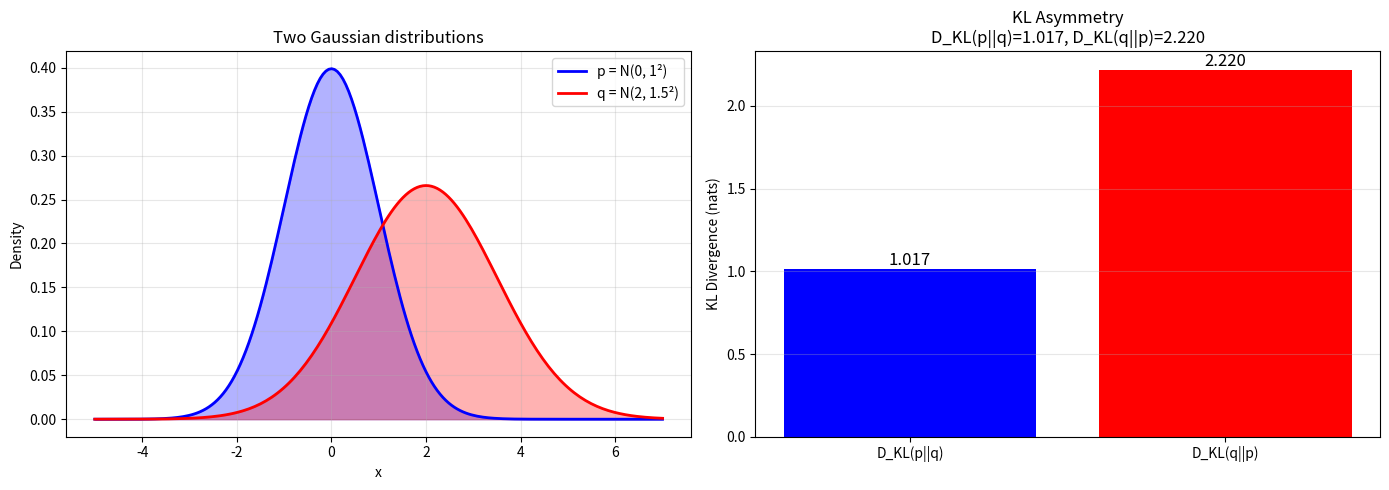
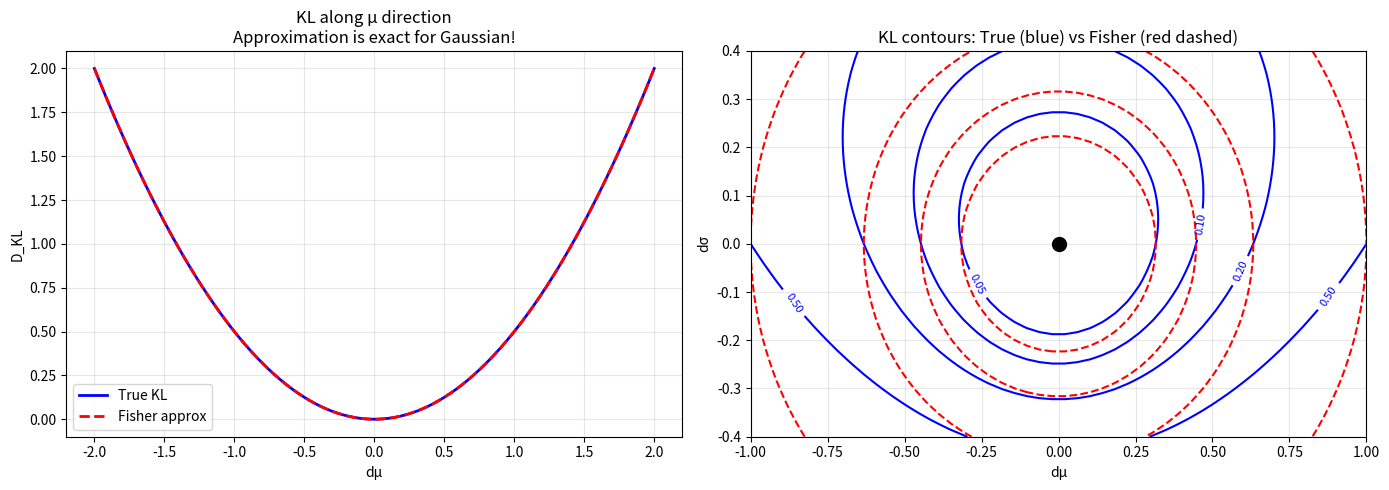
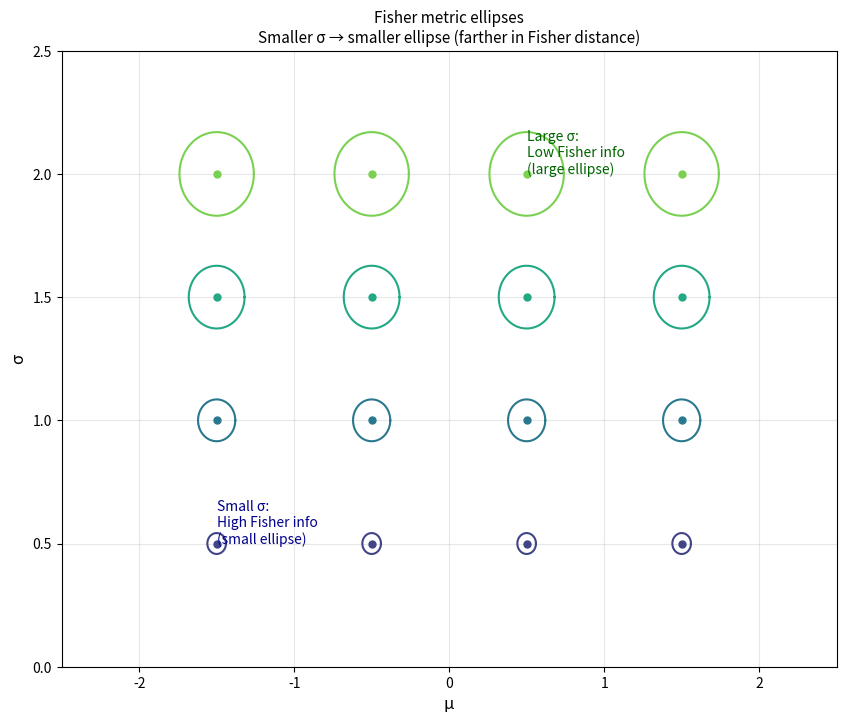

Reproduce these figures in Python, in order.
import numpy as np
import matplotlib.pyplot as plt
from scipy import stats

plt.rcParams['figure.figsize'] = (10, 6)

def kl_divergence_gaussian(mu1, sigma1, mu2, sigma2):
    """D_KL(N(μ1,σ1²) || N(μ2,σ2²))"""
    return np.log(sigma2/sigma1) + (sigma1**2 + (mu1-mu2)**2)/(2*sigma2**2) - 0.5

def fisher_matrix_gaussian(sigma):
    """正規分布のFisher情報行列"""
    return np.array([[1/sigma**2, 0], [0, 2/sigma**2]])

def visualize_kl_asymmetry():
    """KLダイバージェンスの非対称性を可視化"""
    fig, axes = plt.subplots(1, 2, figsize=(14, 5))
    
    mu_p, sigma_p = 0, 1
    mu_q, sigma_q = 2, 1.5
    
    x = np.linspace(-5, 7, 200)
    p = stats.norm.pdf(x, mu_p, sigma_p)
    q = stats.norm.pdf(x, mu_q, sigma_q)
    
    # 左図：分布の比較
    ax1 = axes[0]
    ax1.plot(x, p, 'b-', linewidth=2, label=f'p = N({mu_p}, {sigma_p}²)')
    ax1.plot(x, q, 'r-', linewidth=2, label=f'q = N({mu_q}, {sigma_q}²)')
    ax1.fill_between(x, p, alpha=0.3, color='blue')
    ax1.fill_between(x, q, alpha=0.3, color='red')
    ax1.set_xlabel('x')
    ax1.set_ylabel('Density')
    ax1.set_title('Two Gaussian distributions')
    ax1.legend()
    ax1.grid(True, alpha=0.3)
    
    # 右図：KLの非対称性
    ax2 = axes[1]
    kl_pq = kl_divergence_gaussian(mu_p, sigma_p, mu_q, sigma_q)
    kl_qp = kl_divergence_gaussian(mu_q, sigma_q, mu_p, sigma_p)
    
    bars = ax2.bar(['D_KL(p||q)', 'D_KL(q||p)'], [kl_pq, kl_qp], color=['blue', 'red'])
    ax2.set_ylabel('KL Divergence (nats)')
    ax2.set_title(f'KL Asymmetry\nD_KL(p||q)={kl_pq:.3f}, D_KL(q||p)={kl_qp:.3f}')
    ax2.grid(True, alpha=0.3, axis='y')
    
    for bar, val in zip(bars, [kl_pq, kl_qp]):
        ax2.text(bar.get_x() + bar.get_width()/2, bar.get_height() + 0.02, 
                 f'{val:.3f}', ha='center', fontsize=12)
    
    plt.tight_layout()
    plt.show()

visualize_kl_asymmetry()

def visualize_kl_quadratic_approximation():
    """KLダイバージェンスと2次近似（Fisher計量）の比較"""
    fig, axes = plt.subplots(1, 2, figsize=(14, 5))
    
    mu0, sigma0 = 0, 1
    
    # 左図：μ方向の断面
    ax1 = axes[0]
    dmu_range = np.linspace(-2, 2, 100)
    
    kl_true = [kl_divergence_gaussian(mu0, sigma0, mu0 + dmu, sigma0) for dmu in dmu_range]
    kl_approx = 0.5 * dmu_range**2 / sigma0**2  # Fisher近似
    
    ax1.plot(dmu_range, kl_true, 'b-', linewidth=2, label='True KL')
    ax1.plot(dmu_range, kl_approx, 'r--', linewidth=2, label='Fisher approx')
    ax1.set_xlabel('dμ')
    ax1.set_ylabel('D_KL')
    ax1.set_title('KL along μ direction\nApproximation is exact for Gaussian!')
    ax1.legend()
    ax1.grid(True, alpha=0.3)
    
    # 右図：2D等高線
    ax2 = axes[1]
    dmu = np.linspace(-1, 1, 50)
    dsigma = np.linspace(-0.4, 0.4, 50)
    DMU, DSIGMA = np.meshgrid(dmu, dsigma)
    
    # 真のKL
    KL_TRUE = np.zeros_like(DMU)
    for i in range(len(dmu)):
        for j in range(len(dsigma)):
            if sigma0 + dsigma[j] > 0.1:
                KL_TRUE[j, i] = kl_divergence_gaussian(mu0, sigma0, 
                                                       mu0 + dmu[i], sigma0 + dsigma[j])
    
    # Fisher近似
    KL_APPROX = 0.5 * (DMU**2 / sigma0**2 + 2 * DSIGMA**2 / sigma0**2)
    
    levels = [0.05, 0.1, 0.2, 0.5]
    cs1 = ax2.contour(DMU, DSIGMA, KL_TRUE, levels=levels, colors='blue', linestyles='-')
    cs2 = ax2.contour(DMU, DSIGMA, KL_APPROX, levels=levels, colors='red', linestyles='--')
    ax2.clabel(cs1, inline=True, fontsize=8)
    
    ax2.plot(0, 0, 'ko', markersize=10)
    ax2.set_xlabel('dμ')
    ax2.set_ylabel('dσ')
    ax2.set_title('KL contours: True (blue) vs Fisher (red dashed)')
    ax2.grid(True, alpha=0.3)
    
    plt.tight_layout()
    plt.show()

visualize_kl_quadratic_approximation()

def visualize_fisher_metric():
    """パラメータ空間の各点でFisher計量楕円を描画"""
    fig, ax = plt.subplots(figsize=(10, 8))
    
    theta = np.linspace(0, 2*np.pi, 100)
    
    for mu in np.linspace(-1.5, 1.5, 4):
        for sigma in [0.5, 1.0, 1.5, 2.0]:
            # Fisher計量楕円: dμ²/σ² + 2dσ²/σ² = const
            scale = 0.12
            ellipse_x = sigma * np.cos(theta) * scale + mu
            ellipse_y = sigma / np.sqrt(2) * np.sin(theta) * scale + sigma
            
            color = plt.cm.viridis(sigma / 2.5)
            ax.plot(ellipse_x, ellipse_y, color=color, linewidth=1.5)
            ax.plot(mu, sigma, 'o', color=color, markersize=5)
    
    ax.set_xlabel('μ', fontsize=12)
    ax.set_ylabel('σ', fontsize=12)
    ax.set_title('Fisher metric ellipses\nSmaller σ → smaller ellipse (farther in Fisher distance)', fontsize=11)
    ax.set_xlim(-2.5, 2.5)
    ax.set_ylim(0, 2.5)
    ax.grid(True, alpha=0.3)
    
    # カラーバー的な説明
    ax.annotate('Small σ:\nHigh Fisher info\n(small ellipse)', xy=(-1.5, 0.5), 
                fontsize=10, color='darkblue')
    ax.annotate('Large σ:\nLow Fisher info\n(large ellipse)', xy=(0.5, 2.0), 
                fontsize=10, color='darkgreen')
    
    plt.show()

visualize_fisher_metric()

print("""
【KLの2次近似の導出】

D_KL(N(μ₀,σ₀²) || N(μ₀+dμ, (σ₀+dσ)²))
= log((σ₀+dσ)/σ₀) + (σ₀² + dμ²)/(2(σ₀+dσ)²) - 1/2

Taylor展開（dμ, dσについて2次まで）:

log((σ₀+dσ)/σ₀) ≈ dσ/σ₀ - dσ²/(2σ₀²)

1/(σ₀+dσ)² ≈ 1/σ₀² · (1 - 2dσ/σ₀ + 3dσ²/σ₀²)

代入して整理:
D_KL ≈ (1/2) · (dμ²/σ₀² + 2dσ²/σ₀²)
     = (1/2) · [dμ, dσ] · [[1/σ₀², 0], [0, 2/σ₀²]] · [dμ, dσ]ᵀ
     = (1/2) · dθᵀ I(θ) dθ

これがFisher情報行列を導く！
""")

def calculate_information_gain():
    """ベイズ更新による情報利得の計算"""
    # 事前分布
    mu_prior, tau_prior = 0, 2
    
    # 観測（既知のσ=1で）
    sigma_obs = 1.0
    x_obs = 1.5
    
    # 事後分布（正規-正規共役）
    precision_prior = 1 / tau_prior**2
    precision_likelihood = 1 / sigma_obs**2
    precision_post = precision_prior + precision_likelihood
    mu_post = (precision_prior * mu_prior + precision_likelihood * x_obs) / precision_post
    tau_post = 1 / np.sqrt(precision_post)
    
    # 情報利得 = D_KL(posterior || prior)
    info_gain = kl_divergence_gaussian(mu_post, tau_post, mu_prior, tau_prior)
    
    print(f"事前分布: N({mu_prior}, {tau_prior}²)")
    print(f"観測: x = {x_obs} (観測ノイズ σ = {sigma_obs})")
    print(f"事後分布: N({mu_post:.3f}, {tau_post:.3f}²)")
    print(f"\n情報利得 D_KL(posterior || prior) = {info_gain:.4f} nats")
    print(f"\n解釈: 観測により {info_gain:.4f} nats の情報を獲得")

calculate_information_gain()

def compare_gradients():
    """通常勾配と自然勾配の比較"""
    sigma = 0.5  # 小さいσ（高精度領域）
    
    # 通常の勾配（例：損失関数の勾配）
    grad = np.array([1.0, 1.0])
    
    # Fisher情報行列
    I = fisher_matrix_gaussian(sigma)
    I_inv = np.linalg.inv(I)
    
    # 自然勾配
    natural_grad = I_inv @ grad
    
    print(f"σ = {sigma} での計算:")
    print(f"\nFisher情報行列 I:")
    print(I)
    print(f"\n通常勾配: {grad}")
    print(f"自然勾配 I⁻¹∇L: {natural_grad}")
    print(f"\n解釈:")
    print(f"  - μ方向: {grad[0]} → {natural_grad[0]} (σ²={sigma**2}倍に拡大)")
    print(f"  - σ方向: {grad[1]} → {natural_grad[1]} (σ²/2={sigma**2/2}倍に拡大)")
    print(f"\nFisher情報が大きい（精度が高い）ので、自然勾配は小さくなる")

compare_gradients()

# Q1検証
kl_01 = kl_divergence_gaussian(0, 1, 1, 1)
kl_10 = kl_divergence_gaussian(1, 1, 0, 1)
print(f"D_KL(N(0,1)||N(1,1)) = {kl_01:.4f}")
print(f"D_KL(N(1,1)||N(0,1)) = {kl_10:.4f}")

# Q3検証
sigma = 2
I = fisher_matrix_gaussian(sigma)
grad = np.array([1, 1])
natural_grad = np.linalg.inv(I) @ grad
print(f"I = \n{I}")
print(f"自然勾配 = {natural_grad}")
